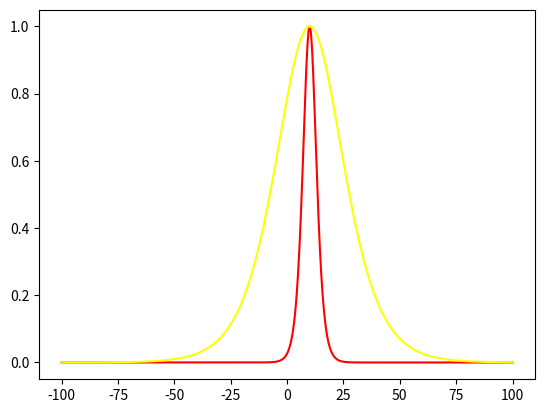
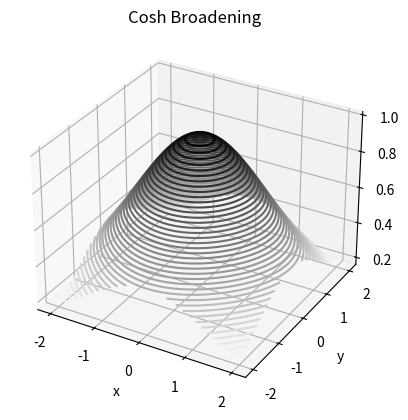
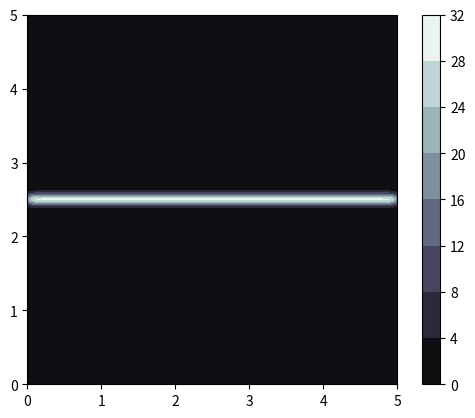

The script that saved these images, in order:
#!/usr/bin/env python3
# -*- coding: utf-8 -*-
"""
Created on Wed Jan 24 16:58:17 2024

[redacted]
"""


#import libraries 
import matplotlib.pyplot as plt
import numpy as np 
from mpl_toolkits import mplot3d


def cosh_2d(x,y, xc, yc, T):
    return (np.cosh((x-xc)/T)**(-2))*(np.cosh((y-yc)/T)**(-2))

def add_source(h,w, xc, yc, T, data):  
    Y, X = np.ogrid[:h, :w]
    #dist_from_center = np.sqrt((X - mu[0])**2 + (Y-mu[1])**2)
    #mask = dist_from_center <= (1.5*sig)
    #rep = np.random.rand(*mask.shape)*np.max(sig*2) + np.ones((4611,2570))*(sig+mu)
    rep = cosh_2d(X, Y, xc, yc,T)
    data +=  rep
    return data 

x = np.linspace(-100, 100, 1000)
yr = np.cosh((x-10)/4)**(-2)
yy=np.cosh((x-10)/20)**(-2)
plt.plot(x,yr,'red')
plt.plot(x,yy,'yellow')
plt.show()


fig = plt.figure()
ax = plt.axes(projection='3d')



x = np.linspace(-2, 2, 1000)
y = np.linspace(-2, 2, 1000)
X, Y = np.meshgrid(x, y)
Z = cosh_2d(X, Y,0,0,2)
fig = plt.figure()
ax = plt.axes(projection='3d')
ax.contour3D(X, Y, Z, 50, cmap='binary')
ax.set_xlabel('x')
ax.set_ylabel('y')
ax.set_zlabel('z');
plt.title("Cosh Broadening")
plt.show()


pd = 1000
Vg1 = np.linspace(0,5,pd)#*1e-6
Vg2 = np.linspace(0,5,pd)#*1e-6 

X, Y = np.meshgrid(Vg1, Vg2)
fig, ax = plt.subplots()


Z = np.zeros([pd,pd])
#Z= np.random.rand(*Z.shape)*np.max(180) + np.ones((pd,pd))*100 #add white noise
Z[500:501] = np.ones(pd)



trslin = np.where(Z ==1)

#[[trslin[0][i],trslin[1][i]] for _ in range(0,len(trslin))]
for i in range(0,len(trslin[0])):  
    print(i,'/',len(trslin[0]))
    Z = add_source(pd,pd, trslin[1][i],trslin[0][i],14, Z)  

contourplot = plt.contourf(X,Y,Z, cmap=plt.cm.bone,
      origin='lower')
ax.set_aspect('equal')
cbar = plt.colorbar(contourplot)
plt.show()


